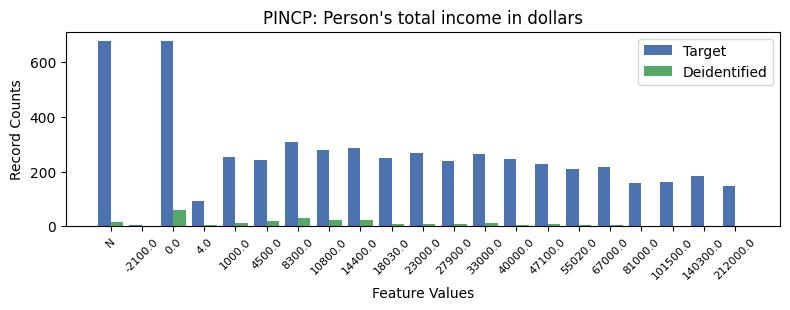

Data behind this chart, as committed beside it:
, PINCP, count_target, count_deidentified
0, -1, 678, 16.0
1, 1, 677, 58.0
2, 5, 309, 30.0
3, 7, 285, 23.0
4, 6, 280, 22.0
5, 9, 268, 7.0
6, 11, 264, 12.0
7, 3, 252, 12.0
8, 8, 251, 7.0
9, 12, 247, 3.0
10, 4, 242, 19.0
11, 10, 238, 9.0
12, 13, 228, 10.0
13, 15, 218, 3.0
14, 14, 209, 6.0
15, 18, 184, 0.0
16, 17, 163, 1.0
17, 16, 157, 1.0
18, 19, 148, 1.0
19, 2, 92, 4.0
20, 0, 5, 0.0
